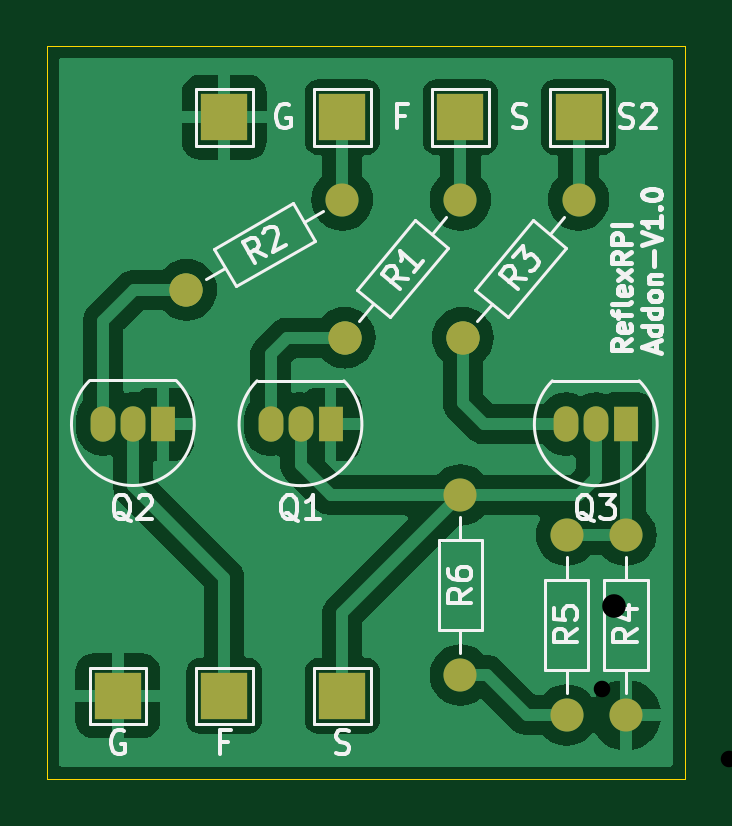
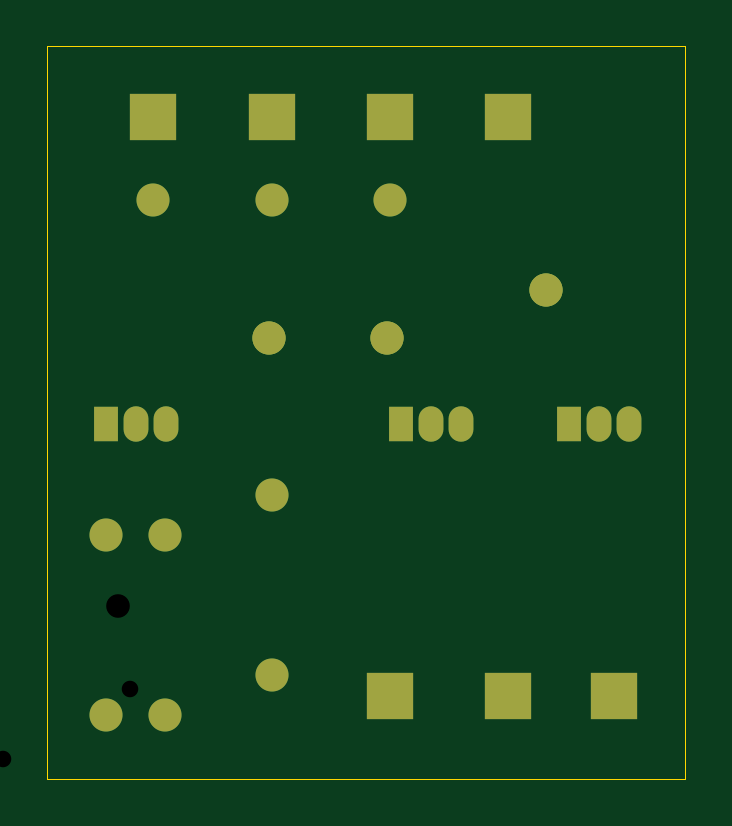
Circuit board: 11 layer files. Board 27.0 x 31.0 mm.
- bottom_copper: canon+GH4-B_Cu.gbr (3391 bytes)
- bottom_mask: canon+GH4-B_Mask.gbr (2299 bytes)
- paste: canon+GH4-B_Paste.gbr (467 bytes)
- bottom_silk: canon+GH4-B_Silkscreen.gbr (468 bytes)
- outline: canon+GH4-Edge_Cuts.gbr (704 bytes)
- top_copper: canon+GH4-F_Cu.gbr (43465 bytes)
- top_mask: canon+GH4-F_Mask.gbr (2299 bytes)
- paste: canon+GH4-F_Paste.gbr (467 bytes)
- top_silk: canon+GH4-F_Silkscreen.gbr (29269 bytes)
- drill: canon+GH4-NPTH.drl (277 bytes)
- drill: canon+GH4-PTH.drl (930 bytes)

=== bottom_copper: canon+GH4-B_Cu.gbr ===
%TF.GenerationSoftware,KiCad,Pcbnew,8.0.6*%
%TF.CreationDate,2024-11-17T22:45:40-03:00*%
%TF.ProjectId,canon+GH4,63616e6f-6e2b-4474-9834-2e6b69636164,V1.0*%
%TF.SameCoordinates,Original*%
%TF.FileFunction,Copper,L2,Bot*%
%TF.FilePolarity,Positive*%
%FSLAX46Y46*%
G04 Gerber Fmt 4.6, Leading zero omitted, Abs format (unit mm)*
G04 Created by KiCad (PCBNEW 8.0.6) date 2024-11-17 22:45:40*
%MOMM*%
%LPD*%
G01*
G04 APERTURE LIST*
G04 Aperture macros list*
%AMHorizOval*
0 Thick line with rounded ends*
0 $1 width*
0 $2 $3 position (X,Y) of the first rounded end (center of the circle)*
0 $4 $5 position (X,Y) of the second rounded end (center of the circle)*
0 Add line between two ends*
20,1,$1,$2,$3,$4,$5,0*
0 Add two circle primitives to create the rounded ends*
1,1,$1,$2,$3*
1,1,$1,$4,$5*%
G04 Aperture macros list end*
%TA.AperFunction,ComponentPad*%
%ADD10R,2.000000X2.000000*%
%TD*%
%TA.AperFunction,ComponentPad*%
%ADD11C,1.400000*%
%TD*%
%TA.AperFunction,ComponentPad*%
%ADD12HorizOval,1.400000X0.000000X0.000000X0.000000X0.000000X0*%
%TD*%
%TA.AperFunction,ComponentPad*%
%ADD13R,1.050000X1.500000*%
%TD*%
%TA.AperFunction,ComponentPad*%
%ADD14O,1.050000X1.500000*%
%TD*%
%TA.AperFunction,ComponentPad*%
%ADD15O,1.400000X1.400000*%
%TD*%
%TA.AperFunction,ComponentPad*%
%ADD16HorizOval,1.400000X0.000000X0.000000X0.000000X0.000000X0*%
%TD*%
G04 APERTURE END LIST*
D10*
%TO.P,TP6,1,1*%
%TO.N,/Focus_Input*%
X96000000Y-47310000D03*
%TD*%
D11*
%TO.P,R2,1*%
%TO.N,/Focus_Input*%
X96000000Y-50810000D03*
D12*
%TO.P,R2,2*%
%TO.N,Net-(Q2-B)*%
X89400887Y-54620000D03*
%TD*%
D13*
%TO.P,Q2,1,E*%
%TO.N,GND*%
X88404171Y-60304466D03*
D14*
%TO.P,Q2,2,C*%
%TO.N,/Focus_Output*%
X87134171Y-60304466D03*
%TO.P,Q2,3,B*%
%TO.N,Net-(Q2-B)*%
X85864171Y-60304466D03*
%TD*%
D11*
%TO.P,R6,1*%
%TO.N,Net-(R5-Pad2)*%
X101000000Y-70929999D03*
D15*
%TO.P,R6,2*%
%TO.N,/Shutter_Output*%
X101000000Y-63310000D03*
%TD*%
D13*
%TO.P,Q1,1,E*%
%TO.N,GND*%
X95500000Y-60310000D03*
D14*
%TO.P,Q1,2,C*%
%TO.N,/Shutter_Output*%
X94230000Y-60310000D03*
%TO.P,Q1,3,B*%
%TO.N,Net-(Q1-B)*%
X92960000Y-60310000D03*
%TD*%
D10*
%TO.P,TP5,1,1*%
%TO.N,/Shutter_Input*%
X101000000Y-47310000D03*
%TD*%
%TO.P,TP1,1,1*%
%TO.N,GND*%
X86500000Y-71810000D03*
%TD*%
%TO.P,TP2,1,1*%
%TO.N,/Shutter_Output*%
X96000000Y-71810000D03*
%TD*%
D13*
%TO.P,Q3,1,E*%
%TO.N,Net-(Q3-E)*%
X108000000Y-60310000D03*
D14*
%TO.P,Q3,2,C*%
%TO.N,/Shutter_Output*%
X106730000Y-60310000D03*
%TO.P,Q3,3,B*%
%TO.N,Net-(Q3-B)*%
X105460000Y-60310000D03*
%TD*%
D11*
%TO.P,R3,1*%
%TO.N,/Focus_Input_GH4*%
X106000000Y-50810000D03*
D16*
%TO.P,R3,2*%
%TO.N,Net-(Q3-B)*%
X101101959Y-56647259D03*
%TD*%
D11*
%TO.P,R1,1*%
%TO.N,/Shutter_Input*%
X101000000Y-50810000D03*
D16*
%TO.P,R1,2*%
%TO.N,Net-(Q1-B)*%
X96101958Y-56647260D03*
%TD*%
D10*
%TO.P,TP3,1,1*%
%TO.N,/Focus_Output*%
X91000000Y-71810000D03*
%TD*%
%TO.P,TP7,1,1*%
%TO.N,/Focus_Input_GH4*%
X106000000Y-47310000D03*
%TD*%
%TO.P,TP4,1,1*%
%TO.N,GND*%
X91000000Y-47310000D03*
%TD*%
D11*
%TO.P,R4,1*%
%TO.N,Net-(Q3-E)*%
X108000000Y-65000000D03*
D15*
%TO.P,R4,2*%
%TO.N,GND*%
X108000000Y-72620000D03*
%TD*%
D11*
%TO.P,R5,1*%
%TO.N,Net-(Q3-E)*%
X105500000Y-65000000D03*
D15*
%TO.P,R5,2*%
%TO.N,Net-(R5-Pad2)*%
X105500000Y-72620000D03*
%TD*%
M02*

=== bottom_mask: canon+GH4-B_Mask.gbr ===
%TF.GenerationSoftware,KiCad,Pcbnew,8.0.6*%
%TF.CreationDate,2024-11-17T22:45:40-03:00*%
%TF.ProjectId,canon+GH4,63616e6f-6e2b-4474-9834-2e6b69636164,V1.0*%
%TF.SameCoordinates,Original*%
%TF.FileFunction,Soldermask,Bot*%
%TF.FilePolarity,Negative*%
%FSLAX46Y46*%
G04 Gerber Fmt 4.6, Leading zero omitted, Abs format (unit mm)*
G04 Created by KiCad (PCBNEW 8.0.6) date 2024-11-17 22:45:40*
%MOMM*%
%LPD*%
G01*
G04 APERTURE LIST*
G04 Aperture macros list*
%AMHorizOval*
0 Thick line with rounded ends*
0 $1 width*
0 $2 $3 position (X,Y) of the first rounded end (center of the circle)*
0 $4 $5 position (X,Y) of the second rounded end (center of the circle)*
0 Add line between two ends*
20,1,$1,$2,$3,$4,$5,0*
0 Add two circle primitives to create the rounded ends*
1,1,$1,$2,$3*
1,1,$1,$4,$5*%
G04 Aperture macros list end*
%ADD10R,2.000000X2.000000*%
%ADD11C,1.400000*%
%ADD12HorizOval,1.400000X0.000000X0.000000X0.000000X0.000000X0*%
%ADD13R,1.050000X1.500000*%
%ADD14O,1.050000X1.500000*%
%ADD15O,1.400000X1.400000*%
%ADD16HorizOval,1.400000X0.000000X0.000000X0.000000X0.000000X0*%
G04 APERTURE END LIST*
D10*
%TO.C,TP6*%
X96000000Y-47310000D03*
%TD*%
D11*
%TO.C,R2*%
X96000000Y-50810000D03*
D12*
X89400887Y-54620000D03*
%TD*%
D13*
%TO.C,Q2*%
X88404171Y-60304466D03*
D14*
X87134171Y-60304466D03*
X85864171Y-60304466D03*
%TD*%
D11*
%TO.C,R6*%
X101000000Y-70929999D03*
D15*
X101000000Y-63310000D03*
%TD*%
D13*
%TO.C,Q1*%
X95500000Y-60310000D03*
D14*
X94230000Y-60310000D03*
X92960000Y-60310000D03*
%TD*%
D10*
%TO.C,TP5*%
X101000000Y-47310000D03*
%TD*%
%TO.C,TP1*%
X86500000Y-71810000D03*
%TD*%
%TO.C,TP2*%
X96000000Y-71810000D03*
%TD*%
D13*
%TO.C,Q3*%
X108000000Y-60310000D03*
D14*
X106730000Y-60310000D03*
X105460000Y-60310000D03*
%TD*%
D11*
%TO.C,R3*%
X106000000Y-50810000D03*
D16*
X101101959Y-56647259D03*
%TD*%
D11*
%TO.C,R1*%
X101000000Y-50810000D03*
D16*
X96101958Y-56647260D03*
%TD*%
D10*
%TO.C,TP3*%
X91000000Y-71810000D03*
%TD*%
%TO.C,TP7*%
X106000000Y-47310000D03*
%TD*%
%TO.C,TP4*%
X91000000Y-47310000D03*
%TD*%
D11*
%TO.C,R4*%
X108000000Y-65000000D03*
D15*
X108000000Y-72620000D03*
%TD*%
D11*
%TO.C,R5*%
X105500000Y-65000000D03*
D15*
X105500000Y-72620000D03*
%TD*%
M02*

=== paste: canon+GH4-B_Paste.gbr ===
%TF.GenerationSoftware,KiCad,Pcbnew,8.0.6*%
%TF.CreationDate,2024-11-17T22:45:40-03:00*%
%TF.ProjectId,canon+GH4,63616e6f-6e2b-4474-9834-2e6b69636164,V1.0*%
%TF.SameCoordinates,Original*%
%TF.FileFunction,Paste,Bot*%
%TF.FilePolarity,Positive*%
%FSLAX46Y46*%
G04 Gerber Fmt 4.6, Leading zero omitted, Abs format (unit mm)*
G04 Created by KiCad (PCBNEW 8.0.6) date 2024-11-17 22:45:40*
%MOMM*%
%LPD*%
G01*
G04 APERTURE LIST*
G04 APERTURE END LIST*
M02*

=== bottom_silk: canon+GH4-B_Silkscreen.gbr ===
%TF.GenerationSoftware,KiCad,Pcbnew,8.0.6*%
%TF.CreationDate,2024-11-17T22:45:40-03:00*%
%TF.ProjectId,canon+GH4,63616e6f-6e2b-4474-9834-2e6b69636164,V1.0*%
%TF.SameCoordinates,Original*%
%TF.FileFunction,Legend,Bot*%
%TF.FilePolarity,Positive*%
%FSLAX46Y46*%
G04 Gerber Fmt 4.6, Leading zero omitted, Abs format (unit mm)*
G04 Created by KiCad (PCBNEW 8.0.6) date 2024-11-17 22:45:40*
%MOMM*%
%LPD*%
G01*
G04 APERTURE LIST*
G04 APERTURE END LIST*
M02*

=== outline: canon+GH4-Edge_Cuts.gbr ===
%TF.GenerationSoftware,KiCad,Pcbnew,8.0.6*%
%TF.CreationDate,2024-11-17T22:45:40-03:00*%
%TF.ProjectId,canon+GH4,63616e6f-6e2b-4474-9834-2e6b69636164,V1.0*%
%TF.SameCoordinates,Original*%
%TF.FileFunction,Profile,NP*%
%FSLAX46Y46*%
G04 Gerber Fmt 4.6, Leading zero omitted, Abs format (unit mm)*
G04 Created by KiCad (PCBNEW 8.0.6) date 2024-11-17 22:45:40*
%MOMM*%
%LPD*%
G01*
G04 APERTURE LIST*
%TA.AperFunction,Profile*%
%ADD10C,0.050000*%
%TD*%
G04 APERTURE END LIST*
D10*
X110500000Y-75310000D02*
X83500000Y-75310000D01*
X110500000Y-44310000D02*
X83500000Y-44310000D01*
X83500000Y-44310000D02*
X83500000Y-75310000D01*
X110500000Y-44310000D02*
X110500000Y-75310000D01*
M02*

=== top_copper: canon+GH4-F_Cu.gbr (43465 bytes, source omitted) ===
=== top_mask: canon+GH4-F_Mask.gbr ===
%TF.GenerationSoftware,KiCad,Pcbnew,8.0.6*%
%TF.CreationDate,2024-11-17T22:45:40-03:00*%
%TF.ProjectId,canon+GH4,63616e6f-6e2b-4474-9834-2e6b69636164,V1.0*%
%TF.SameCoordinates,Original*%
%TF.FileFunction,Soldermask,Top*%
%TF.FilePolarity,Negative*%
%FSLAX46Y46*%
G04 Gerber Fmt 4.6, Leading zero omitted, Abs format (unit mm)*
G04 Created by KiCad (PCBNEW 8.0.6) date 2024-11-17 22:45:40*
%MOMM*%
%LPD*%
G01*
G04 APERTURE LIST*
G04 Aperture macros list*
%AMHorizOval*
0 Thick line with rounded ends*
0 $1 width*
0 $2 $3 position (X,Y) of the first rounded end (center of the circle)*
0 $4 $5 position (X,Y) of the second rounded end (center of the circle)*
0 Add line between two ends*
20,1,$1,$2,$3,$4,$5,0*
0 Add two circle primitives to create the rounded ends*
1,1,$1,$2,$3*
1,1,$1,$4,$5*%
G04 Aperture macros list end*
%ADD10R,2.000000X2.000000*%
%ADD11C,1.400000*%
%ADD12HorizOval,1.400000X0.000000X0.000000X0.000000X0.000000X0*%
%ADD13R,1.050000X1.500000*%
%ADD14O,1.050000X1.500000*%
%ADD15O,1.400000X1.400000*%
%ADD16HorizOval,1.400000X0.000000X0.000000X0.000000X0.000000X0*%
G04 APERTURE END LIST*
D10*
%TO.C,TP6*%
X96000000Y-47310000D03*
%TD*%
D11*
%TO.C,R2*%
X96000000Y-50810000D03*
D12*
X89400887Y-54620000D03*
%TD*%
D13*
%TO.C,Q2*%
X88404171Y-60304466D03*
D14*
X87134171Y-60304466D03*
X85864171Y-60304466D03*
%TD*%
D11*
%TO.C,R6*%
X101000000Y-70929999D03*
D15*
X101000000Y-63310000D03*
%TD*%
D13*
%TO.C,Q1*%
X95500000Y-60310000D03*
D14*
X94230000Y-60310000D03*
X92960000Y-60310000D03*
%TD*%
D10*
%TO.C,TP5*%
X101000000Y-47310000D03*
%TD*%
%TO.C,TP1*%
X86500000Y-71810000D03*
%TD*%
%TO.C,TP2*%
X96000000Y-71810000D03*
%TD*%
D13*
%TO.C,Q3*%
X108000000Y-60310000D03*
D14*
X106730000Y-60310000D03*
X105460000Y-60310000D03*
%TD*%
D11*
%TO.C,R3*%
X106000000Y-50810000D03*
D16*
X101101959Y-56647259D03*
%TD*%
D11*
%TO.C,R1*%
X101000000Y-50810000D03*
D16*
X96101958Y-56647260D03*
%TD*%
D10*
%TO.C,TP3*%
X91000000Y-71810000D03*
%TD*%
%TO.C,TP7*%
X106000000Y-47310000D03*
%TD*%
%TO.C,TP4*%
X91000000Y-47310000D03*
%TD*%
D11*
%TO.C,R4*%
X108000000Y-65000000D03*
D15*
X108000000Y-72620000D03*
%TD*%
D11*
%TO.C,R5*%
X105500000Y-65000000D03*
D15*
X105500000Y-72620000D03*
%TD*%
M02*

=== paste: canon+GH4-F_Paste.gbr ===
%TF.GenerationSoftware,KiCad,Pcbnew,8.0.6*%
%TF.CreationDate,2024-11-17T22:45:40-03:00*%
%TF.ProjectId,canon+GH4,63616e6f-6e2b-4474-9834-2e6b69636164,V1.0*%
%TF.SameCoordinates,Original*%
%TF.FileFunction,Paste,Top*%
%TF.FilePolarity,Positive*%
%FSLAX46Y46*%
G04 Gerber Fmt 4.6, Leading zero omitted, Abs format (unit mm)*
G04 Created by KiCad (PCBNEW 8.0.6) date 2024-11-17 22:45:40*
%MOMM*%
%LPD*%
G01*
G04 APERTURE LIST*
G04 APERTURE END LIST*
M02*

=== top_silk: canon+GH4-F_Silkscreen.gbr (29269 bytes, source omitted) ===
=== drill: canon+GH4-NPTH.drl ===
M48
; DRILL file {KiCad 8.0.6} date 2024-11-17T15:46:38-0300
; FORMAT={-:-/ absolute / inch / decimal}
; #@! TF.CreationDate,2024-11-17T15:46:38-03:00
; #@! TF.GenerationSoftware,Kicad,Pcbnew,8.0.6
; #@! TF.FileFunction,NonPlated,1,2,NPTH
FMAT,2
INCH
%
G90
G05
M30

=== drill: canon+GH4-PTH.drl ===
M48
; DRILL file {KiCad 8.0.6} date 2024-11-17T15:46:38-0300
; FORMAT={-:-/ absolute / inch / decimal}
; #@! TF.CreationDate,2024-11-17T15:46:38-03:00
; #@! TF.GenerationSoftware,Kicad,Pcbnew,8.0.6
; #@! TF.FileFunction,Plated,1,2,PTH
FMAT,2
INCH
; #@! TA.AperFunction,Plated,PTH,ComponentDrill
T1C0.0276
; #@! TA.AperFunction,Plated,PTH,ComponentDrill
T2C0.0295
; #@! TA.AperFunction,Plated,PTH,ComponentDrill
T3C0.0394
%
G90
G05
T1
X4.2126Y-2.815
X4.4244Y-2.9331
X4.5126Y-2.815
X4.7244Y-2.9331
X4.7394Y-3.0512
X4.8228Y-3.4449
X4.8228Y-3.7449
X4.9606Y-3.4449
X4.9606Y-3.7449
X5.0394Y-3.0512
X5.0984Y-3.4449
X5.0984Y-3.7449
T2
X4.211Y-3.4252
X4.261Y-3.4252
X4.311Y-3.4252
X4.5063Y-3.4252
X4.5563Y-3.4252
X4.6063Y-3.4252
X4.9984Y-3.189
X5.0484Y-3.189
X5.0984Y-3.189
T3
X4.2323Y-2.6772
X4.2323Y-3.878
X4.5276Y-2.6772
X4.5276Y-3.878
X4.7638Y-2.6772
X4.7638Y-3.878
X5.0394Y-2.6772
M30
